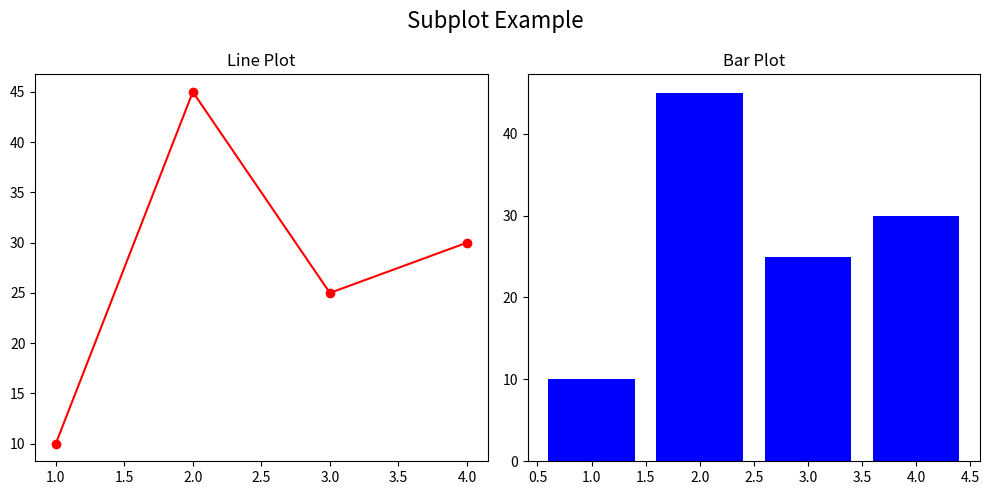

Here is the Python script that generated this plot:
import matplotlib.pyplot as plt 

fig, ax=plt.subplots(1,2,figsize=(10,5))

x=[1,2,3,4]
y =[10,45,25,30]

ax[0].plot(x,y,color='red',marker='o')
ax[0].set_title('Line Plot')

ax[1].bar(x,y,color='blue')
ax[1].set_title('Bar Plot')
fig.suptitle('Subplot Example', fontsize=16)

plt.tight_layout()

plt.savefig('subplot_example.png',dpi=300,bbox_inches='tight')
plt.show()
